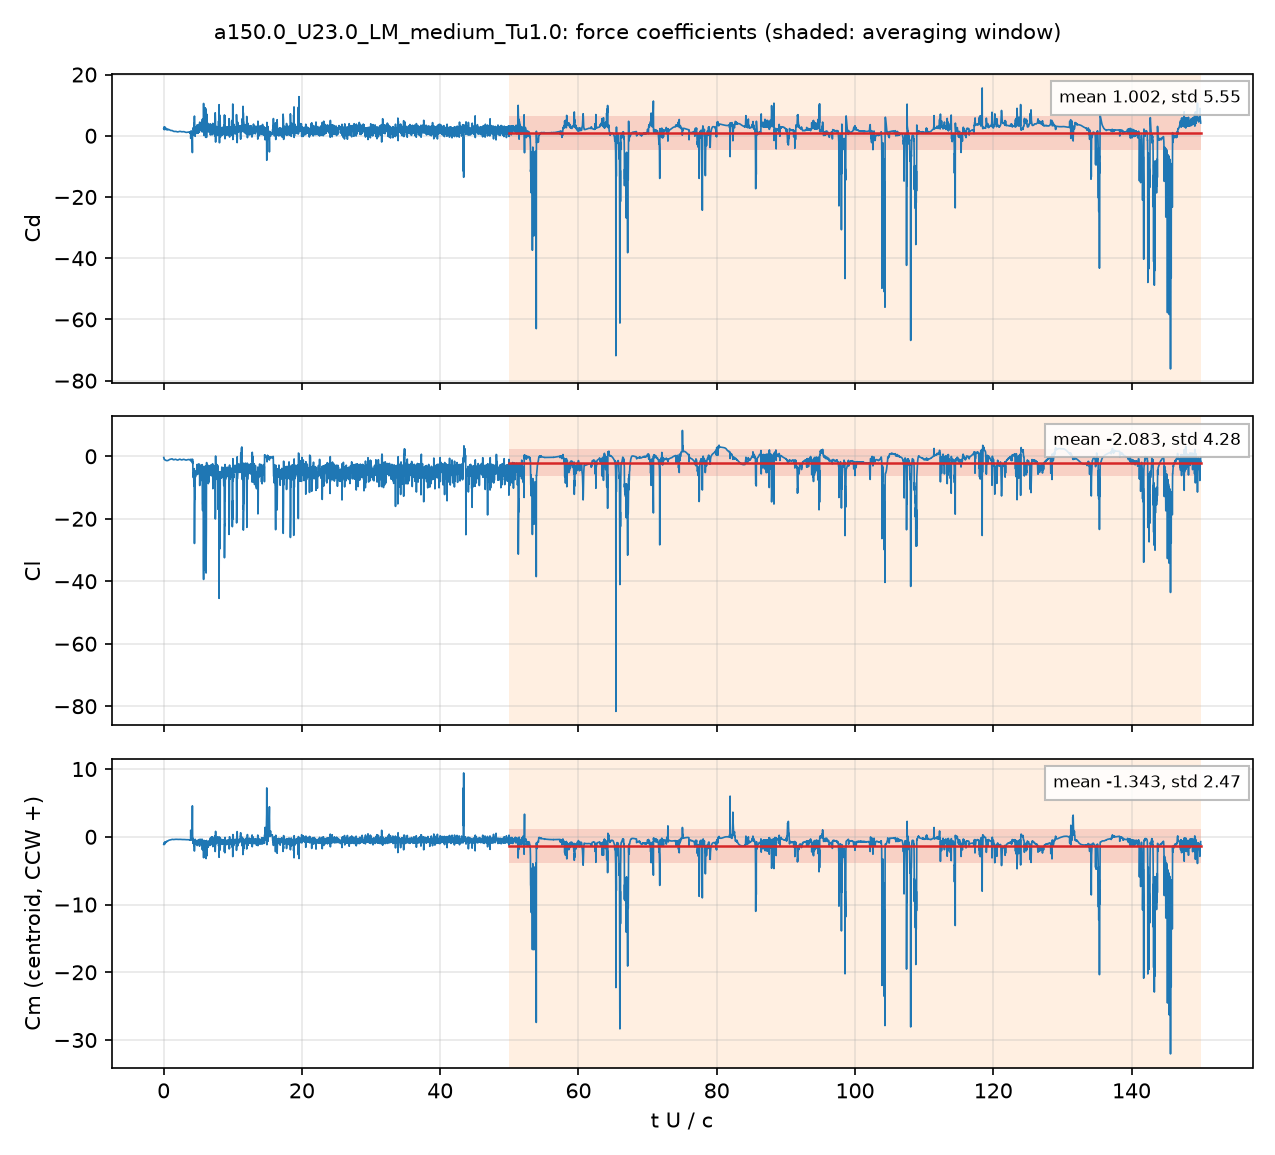

Source data for this figure (header and first rows):
# a150.0_U23.0_LM_medium_Tu1.0: section …, q = 0.5 U^2, A = c dz, c = 0.048 m; Cm about the centroid, CCW +
# averaging window t U/c = 50 .. 150; de…
t_s, t_U_over_c, Cd, Cl, Cm_z_ccw, Cd_pressure, Cd_viscous
4.2080659e-05, 0.02016, 2.357, -0.3938, -1.134, 2.321, 0.03594
0.0001256, 0.06019, 2.041, -0.8646, -0.9505, 2.01, 0.03059
0.0001666, 0.07982, 2.876, -0.8765, -1.119, 2.849, 0.02667
0.000251, 0.1203, 2.019, -1.026, -0.853, 2, 0.0183
0.0002919, 0.1399, 2.908, -1.05, -1.08, 2.885, 0.02337
0.0003751, 0.1797, 2.124, -1.139, -0.8153, 2.108, 0.01604
0.0004173, 0.1999, 2.71, -1.193, -0.981, 2.691, 0.01842
0.0005009, 0.24, 2.071, -1.203, -0.7531, 2.056, 0.0151
0.0005434, 0.2604, 2.252, -1.209, -0.7928, 2.238, 0.01402
0.0006267, 0.3003, 2.362, -1.268, -0.8143, 2.347, 0.01514
0.0006673, 0.3198, 2.101, -1.305, -0.7332, 2.088, 0.01289
0.0007505, 0.3596, 2.331, -1.369, -0.7939, 2.318, 0.0128
0.0007922, 0.3796, 2.278, -1.372, -0.7765, 2.264, 0.01354
0.0008763, 0.4199, 2.004, -1.379, -0.6803, 1.992, 0.01191
0.0009193, 0.4405, 2.042, -1.384, -0.685, 2.03, 0.01165
0.001003, 0.4805, 2.141, -1.412, -0.705, 2.129, 0.01233
0.001044, 0.5002, 2.033, -1.421, -0.6682, 2.021, 0.01191
0.001128, 0.5407, 1.965, -1.422, -0.6316, 1.954, 0.01103
0.00117, 0.5608, 2.027, -1.416, -0.6393, 2.016, 0.01135
0.001252, 0.5997, 2.055, -1.379, -0.6252, 2.043, 0.01246
0.001295, 0.6204, 1.994, -1.35, -0.5943, 1.981, 0.01267
0.001376, 0.6595, 1.992, -1.288, -0.5654, 1.978, 0.01317
0.00142, 0.6803, 2.036, -1.253, -0.5634, 2.022, 0.01366
0.001502, 0.7198, 2.06, -1.184, -0.5451, 2.046, 0.01431
0.001544, 0.7399, 2.027, -1.151, -0.5255, 2.012, 0.01424
0.001629, 0.7804, 1.991, -1.092, -0.5026, 1.977, 0.0137
0.00167, 0.8004, 1.991, -1.063, -0.5005, 1.978, 0.01345
0.001754, 0.8406, 1.953, -1.013, -0.4918, 1.94, 0.01291
0.001796, 0.8605, 1.909, -0.992, -0.4824, 1.897, 0.01253
0.001879, 0.9003, 1.832, -0.9735, -0.4701, 1.82, 0.01168
0.00192, 0.9202, 1.806, -0.9721, -0.4679, 1.795, 0.01131
0.002005, 0.9608, 1.773, -0.9721, -0.4659, 1.763, 0.01068
0.002046, 0.9806, 1.75, -0.9671, -0.4599, 1.74, 0.01039
0.00213, 1.02, 1.719, -0.9429, -0.4453, 1.709, 0.009885
0.002172, 1.041, 1.719, -0.9235, -0.4388, 1.71, 0.009745
0.002255, 1.08, 1.731, -0.8799, -0.4249, 1.721, 0.009725
0.002296, 1.1, 1.737, -0.861, -0.4177, 1.727, 0.009796
0.00238, 1.14, 1.738, -0.8345, -0.4028, 1.728, 0.009929
0.00242, 1.159, 1.735, -0.8278, -0.3969, 1.725, 0.009961
0.002505, 1.2, 1.721, -0.828, -0.3884, 1.711, 0.009967
0.002547, 1.22, 1.708, -0.8338, -0.3857, 1.699, 0.009934
0.00263, 1.26, 1.669, -0.8589, -0.3822, 1.659, 0.009842
0.002672, 1.28, 1.644, -0.8792, -0.3816, 1.634, 0.009848
0.002756, 1.321, 1.591, -0.9491, -0.3858, 1.58, 0.01017
0.002796, 1.34, 1.563, -0.9998, -0.391, 1.552, 0.0104
0.002879, 1.38, 1.5, -1.094, -0.4031, 1.49, 0.01057
0.002921, 1.4, 1.475, -1.102, -0.4052, 1.464, 0.01041
0.003005, 1.44, 1.435, -1.098, -0.4059, 1.425, 0.009963
0.003045, 1.459, 1.418, -1.101, -0.4057, 1.408, 0.009784
0.003132, 1.501, 1.399, -1.107, -0.4052, 1.389, 0.009637
0.003171, 1.519, 1.394, -1.101, -0.4034, 1.384, 0.009621
0.003256, 1.56, 1.396, -1.07, -0.3981, 1.386, 0.009511
0.003299, 1.581, 1.399, -1.053, -0.3945, 1.389, 0.009468
0.003382, 1.621, 1.412, -1.013, -0.3865, 1.402, 0.009493
0.003423, 1.64, 1.418, -0.9947, -0.3827, 1.408, 0.009534
0.003507, 1.68, 1.427, -0.9679, -0.3755, 1.417, 0.009653
0.003549, 1.701, 1.428, -0.9617, -0.3729, 1.419, 0.009732
0.003632, 1.74, 1.421, -0.968, -0.37, 1.411, 0.009892
... 4,942 more rows
